The GitHub repository Doris1039/SolarCell-defect-detect contains a labelled image folder "bigChange" with 7 categories: break, cell faults, dark spot, finger interruptions, functional, material defect, microcrack. Examples follow, each with its label.

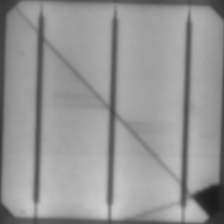
Label: break

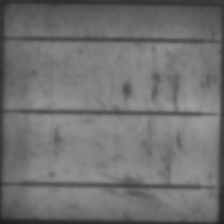
Label: dark spot

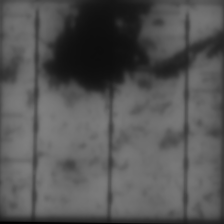
Label: material defect

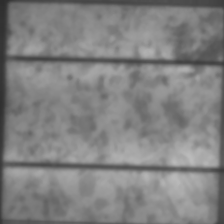
Label: functional

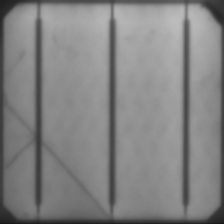
Label: microcrack

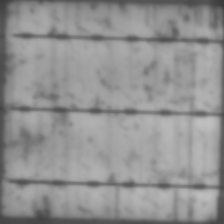
Label: finger interruptions
